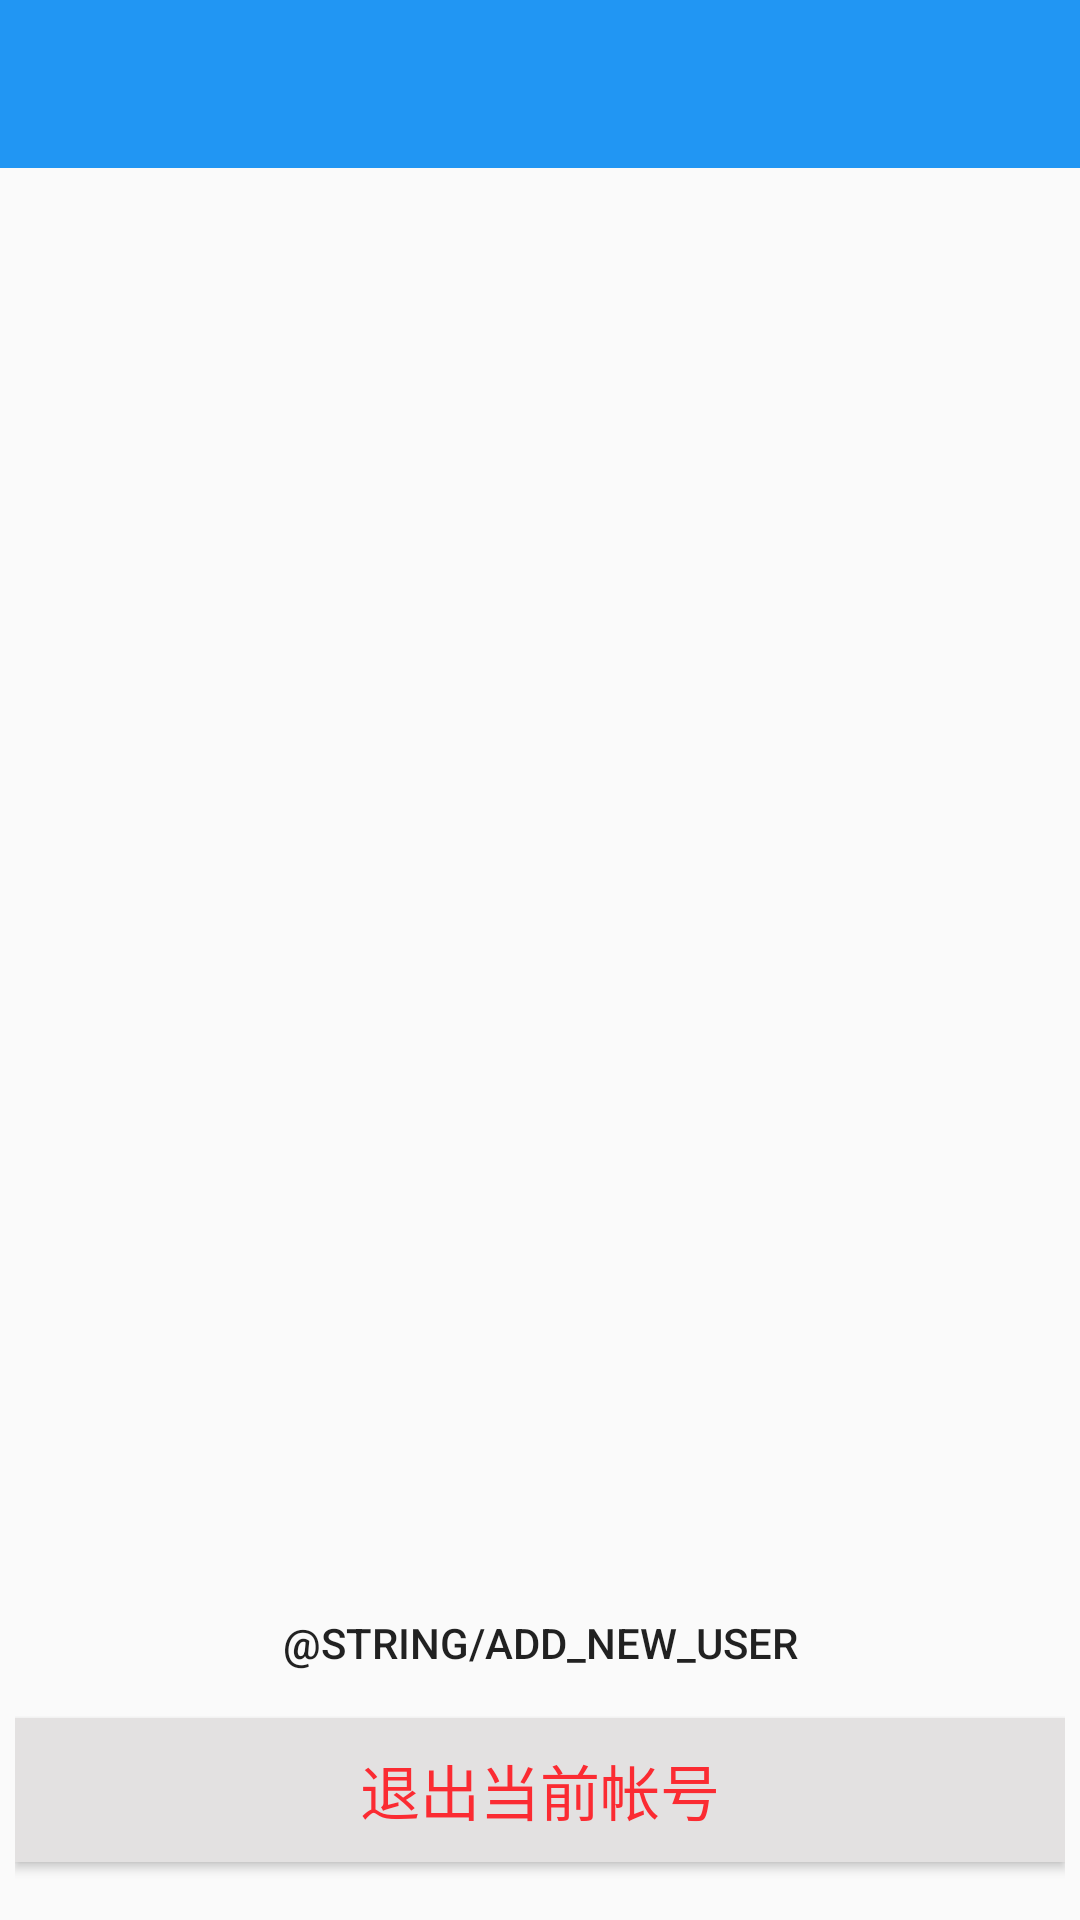

Here is an Android app screen rendered from its layout file. Give the layout XML and the strings, colors and styles it references.
<!-- AndroidManifest.xml: application theme AppTheme -->
<!-- res/layout/activity_change_user.xml -->
<?xml version="1.0" encoding="utf-8"?>
<LinearLayout
    xmlns:android="http://schemas.android.com/apk/res/android"

    android:layout_width="match_parent"
    android:layout_height="match_parent"
    android:orientation="vertical">

    <include
        layout="@layout/toolbar_main"/>

    <LinearLayout
        android:layout_width="match_parent"
        android:layout_height="match_parent"
        android:orientation="vertical"
        android:padding="5sp"
        android:paddingBottom="5sp"
        android:paddingLeft="5sp"
        android:paddingRight="5sp"
        android:paddingTop="5sp"
        android:weightSum="1">

        <ListView
            android:id="@+id/lv_changeUser_user"
            android:layout_width="match_parent"
            android:layout_height="wrap_content"
            android:layout_gravity="center_horizontal"
            android:layout_weight="0.97"/>

        <Button
            android:id="@+id/btn_change_user_add"
            android:layout_width="match_parent"
            android:layout_height="50sp"
            android:layout_gravity="center_horizontal"
            android:background="#00ffffff"
            android:text="@string/add_new_user"/>

        <Button
            android:id="@+id/btn_change_user_quit"
            android:layout_width="match_parent"
            android:layout_height="wrap_content"
            android:background="#e3e1e1"
            android:text="@string/exit_account"
            android:textColor="#fb2b32"
            android:textSize="20sp"/>
    </LinearLayout>

</LinearLayout>
<!-- res/layout/toolbar_main.xml (included above) -->
<?xml version="1.0" encoding="utf-8"?>
<android.support.v7.widget.Toolbar
    android:id="@+id/toolbar"
    xmlns:android="http://schemas.android.com/apk/res/android"
    xmlns:app="http://schemas.android.com/apk/res-auto"
    android:layout_width="match_parent"
    android:layout_height="?attr/actionBarSize"
    android:background="?attr/colorPrimary"
    app:layout_scrollFlags="scroll|enterAlways"
    app:popupTheme="@style/AppTheme.PopupOverlay"
    app:titleTextColor="@android:color/white"/>
<!-- resources referenced by this layout -->
<resources>
  <string name="exit_account">退出当前帐号</string>
  <style name="AppTheme.PopupOverlay" parent="ThemeOverlay.AppCompat.Light" />
  <style name="AppTheme" parent="Theme.AppCompat.Light.NoActionBar">
          
          <item name="colorPrimary">@color/colorPrimary</item>
          <item name="colorPrimaryDark">@color/colorPrimaryDark</item>
          <item name="colorAccent">@color/colorAccent</item>
          <item name="colorControlNormal">@android:color/white</item>
      </style>
  <color name="colorPrimary">#2196F3</color>
  <color name="colorPrimaryDark">#1976D2</color>
  <color name="colorAccent">#FF4081</color>
</resources>
